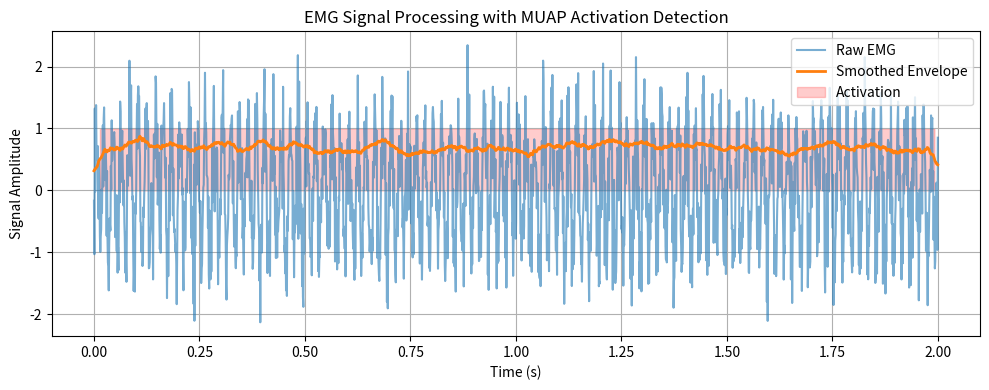

This chart was generated by the following Python code:
# EMG Signal Processing Logic
# Version: 1.1
# Author: Abhishek Tyagi
# Description: Filters raw EMG signal, extracts envelope, and detects activation threshold (MUAP aligned)

import numpy as np
import matplotlib.pyplot as plt
from scipy.signal import butter, filtfilt

# --- Configuration ---
SAMPLE_RATE = 1000     # Hz
HIGH_PASS = 20         # Hz (removes motion artifacts)
LOW_PASS = 450         # Hz (removes noise beyond muscle activation band)
EMG_THRESHOLD = 0.5    # Detection threshold for activation

# --- Synthetic EMG for Testing ---
time = np.linspace(0, 2, 2 * SAMPLE_RATE)
raw_signal = np.sin(2 * np.pi * 50 * time) + 0.5 * np.random.randn(len(time))

# --- Filter Design ---
def bandpass_filter(signal, lowcut, highcut, fs, order=2):
    """Applies Butterworth bandpass filter."""
    nyq = 0.5 * fs
    low = lowcut / nyq
    high = highcut / nyq
    b, a = butter(order, [low, high], btype='band')
    return filtfilt(b, a, signal)

# --- Full-Wave Rectification ---
def rectify(signal):
    """Applies full-wave rectification."""
    return np.abs(signal)

# --- Envelope Extraction ---
def envelope(signal, window_size=50):
    """Extracts EMG envelope using moving average (low-pass equivalent)."""
    return np.convolve(signal, np.ones(window_size)/window_size, mode='same')

# --- Activation Detection ---
def detect_activation(smoothed_signal, threshold):
    """Detects regions where EMG exceeds the threshold."""
    return smoothed_signal > threshold

# --- Processing Pipeline ---
filtered = bandpass_filter(raw_signal, HIGH_PASS, LOW_PASS, SAMPLE_RATE)
rectified = rectify(filtered)
smoothed = envelope(rectified)
activation = detect_activation(smoothed, EMG_THRESHOLD)

# --- Plotting ---
plt.figure(figsize=(10, 4))
plt.plot(time, raw_signal, label="Raw EMG", alpha=0.6)
plt.plot(time, smoothed, label="Smoothed Envelope", linewidth=2)
plt.fill_between(time, 0, 1, where=activation, alpha=0.2, color='red', label="Activation")
plt.xlabel("Time (s)")
plt.ylabel("Signal Amplitude")
plt.title("EMG Signal Processing with MUAP Activation Detection")
plt.legend()
plt.grid(True)
plt.tight_layout()
plt.show()
